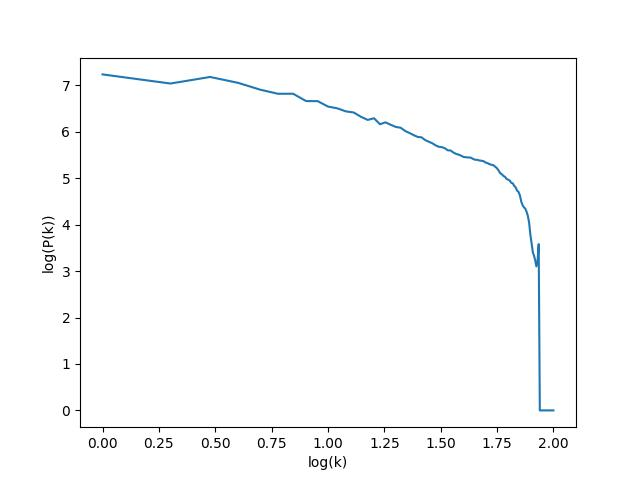

The table this chart was drawn from, first rows:
P_k, k
1.71314e+07, 1
1.08948e+07, 2
1.50807e+07, 3
1.12428e+07, 4
8.04204e+06, 5
6.55403e+06, 6
6.57093e+06, 7
4.5618e+06, 8
4.55132e+06, 9
3.47823e+06, 10
3.18618e+06, 11
2.7397e+06, 12
2.59422e+06, 13
2.09624e+06, 14
1.79416e+06, 15
1.9483e+06, 16
1.45045e+06, 17
1.59138e+06, 18
1.40401e+06, 19
1.26569e+06, 20
1.21658e+06, 21
1.03585e+06, 22
936511, 23
843059, 24
771587, 25
756078, 26
659363, 27
608387, 28
564934, 29
509052, 30
473706, 31
465467, 32
440249, 33
396909, 34
394347, 35
355860, 36
333023, 37
320013, 38
303582, 39
285128, 40
281542, 41
278427, 42
276534, 43
259082, 44
248758, 45
248047, 46
239515, 47
237055, 48
231523, 49
216979, 50
211036, 51
200824, 52
194460, 53
190742, 54
178488, 55
165799, 56
148609, 57
128251, 58
122105, 59
111699, 60
... 40 more rows
